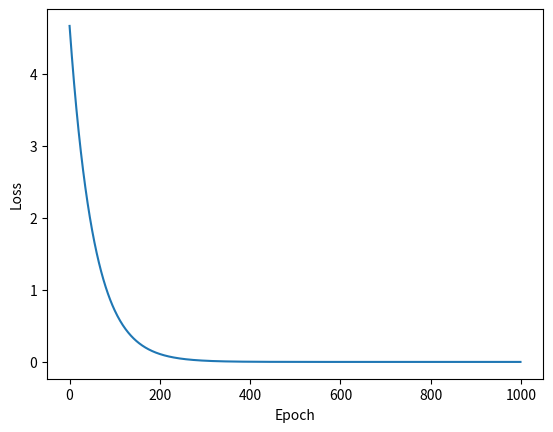

Python code for this plot:
import numpy as np
import matplotlib.pyplot as plt;

x_data = [1.0, 2.0, 3.0]
y_data = [2.0, 4.0, 6.0]

w = 1.0

def  forward(x):
    return x * w

def cost(xs, ys):
    cost = 0
    for x,y in zip(xs, ys):
        y_pred = forward(x)
        cost += (y_pred- y) ** 2
    return cost / len(xs)

def gradient(xs, ys):
    grad = 0
    for x, y in zip(xs, ys):
        grad += 2 * x * (x * w-y)
    return grad / len(xs)
epoch_list=[]
cost_val_list=[]

for epoch in np.arange(1000):
    cost_val = cost(x_data, y_data)
    grad_val = gradient(x_data, y_data)
    w -= 0.001*grad_val
    epoch_list.append(epoch)
    cost_val_list.append(cost_val)
    print("Epoch:",epoch, "w=",w, "Loss=",cost_val)

    ##画图
plt.plot(epoch_list, cost_val_list)
plt.ylabel('Loss')
plt.xlabel('Epoch')
plt.show()
